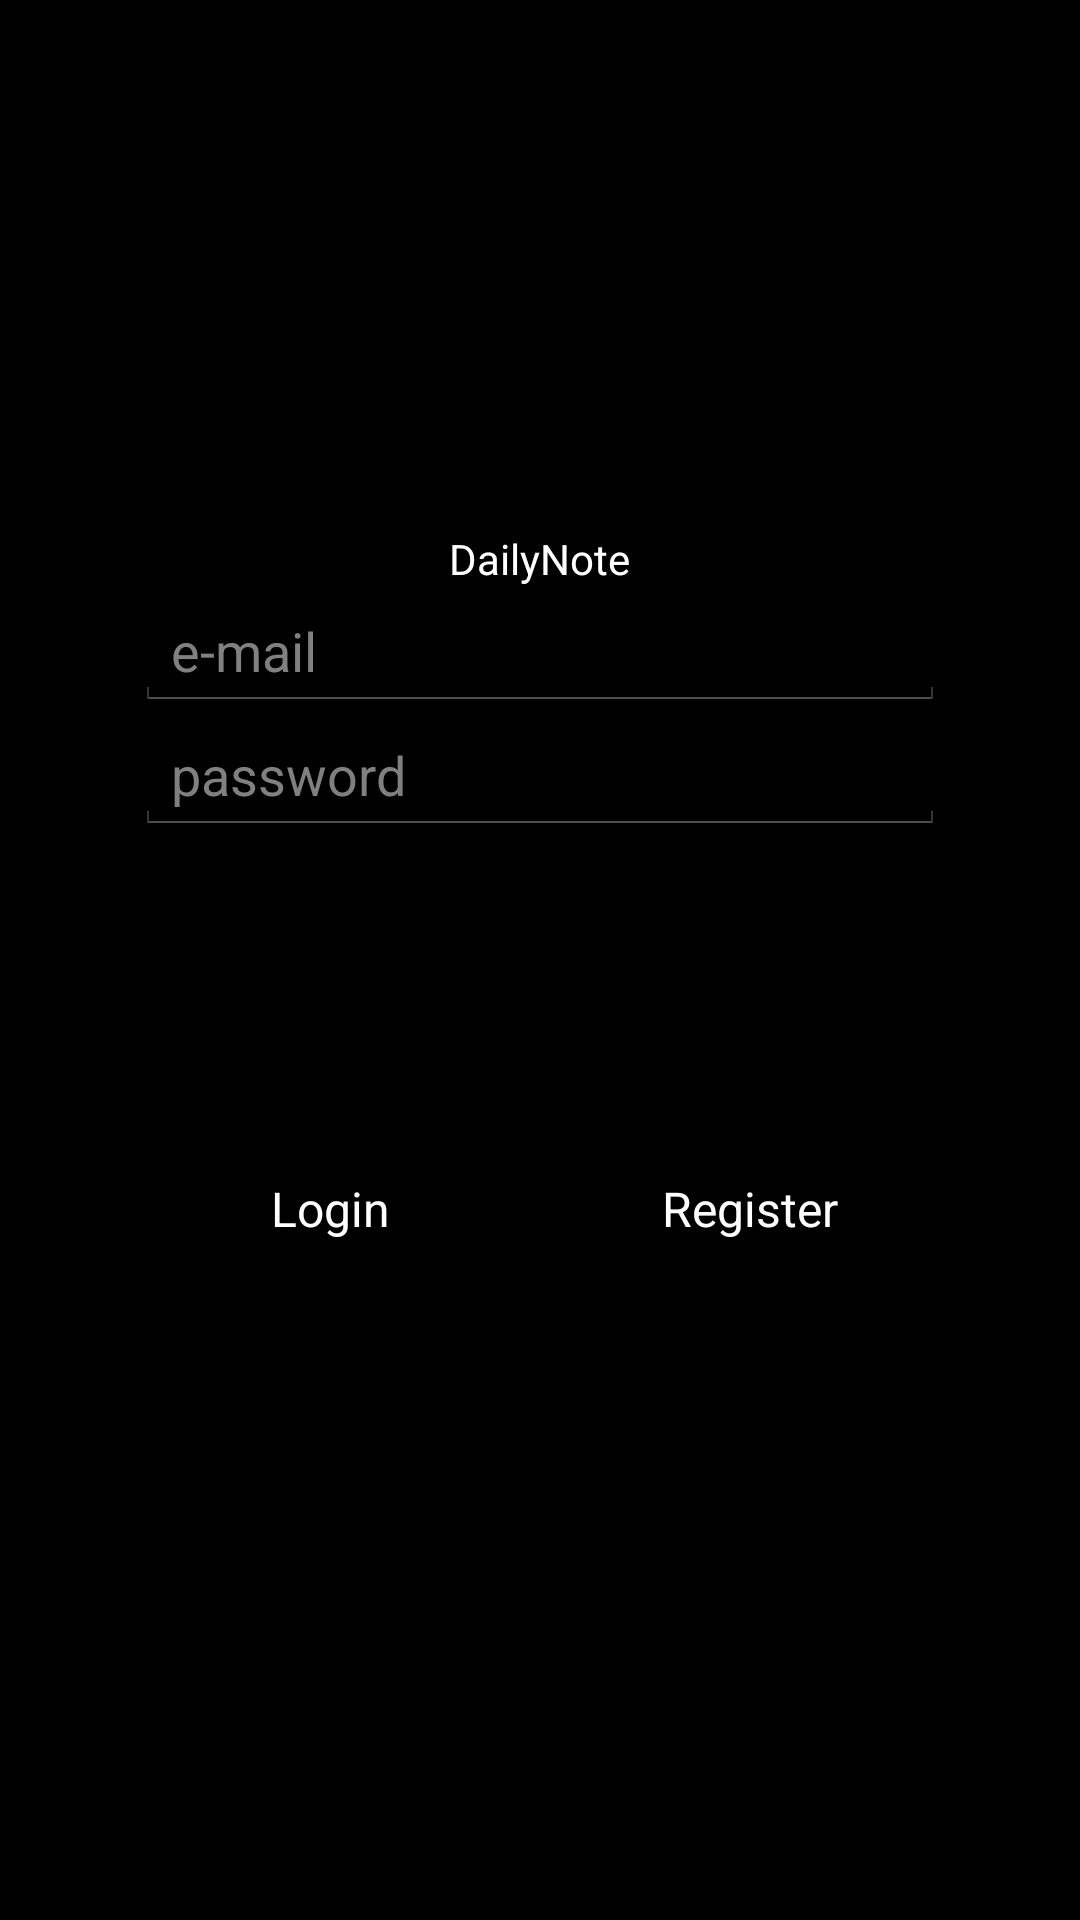

Reconstruct the res/layout file that produces this screen, plus the resources it refers to.
<!-- AndroidManifest.xml: application theme android:Theme.Holo.NoActionBar -->
<!-- res/layout/activity_to_do.xml -->
<LinearLayout
    xmlns:android="http://schemas.android.com/apk/res/android"
    xmlns:tools="http://schemas.android.com/tools"
    android:layout_width="match_parent"
    android:layout_height="match_parent"
    android:gravity="center_vertical"
    android:id="@+id/mainLayout"
    android:orientation="vertical"
    android:weightSum="1">

    <TextView
        android:id="@+id/appName"
        android:layout_width="wrap_content"
        android:layout_height="wrap_content"
        android:layout_gravity="center_horizontal"
        android:text="@string/app_name"
        android:textColor="#ffffff" />

    <LinearLayout
        android:layout_width="match_parent"
        android:layout_height="45dp"
        android:orientation="vertical"
        android:layout_weight="0.28">
        <EditText
            android:id="@+id/enterEmail"
            android:inputType="textEmailAddress"
            android:layout_width="match_parent"
            android:layout_height="wrap_content"
            android:layout_marginTop="2dp"
            android:layout_marginLeft="45dp"
            android:layout_marginRight="45dp"
            android:hint="e-mail" />
        <EditText
            android:id="@+id/enterPassword"
            android:inputType="textPassword"
            android:layout_width="match_parent"
            android:layout_height="wrap_content"
            android:layout_marginTop="2dp"
            android:layout_marginLeft="45dp"
            android:layout_marginRight="45dp"
            android:layout_marginBottom="2dp"
            android:fontFamily="sans-serif"
            android:hint="password"/>


    </LinearLayout>

    <LinearLayout
        android:id="@+id/refisterAndLoginBotton"
        android:layout_width="match_parent"
        android:layout_height="40dp"
        android:orientation="horizontal"
        android:layout_marginTop="5dp"
        android:layout_weight="0.00">

        <Button
            android:id="@+id/Login"
            android:layout_width="0dp"
            android:layout_height="match_parent"
            android:layout_marginLeft="50dp"
            android:layout_marginRight="10dp"
            android:layout_weight="1"
            android:background="@null"
            android:gravity="center"
            android:text="Login"
            android:textColor="#ffffff"
            android:textSize="16sp" />


        <Button
            android:id="@+id/Register"
            android:layout_width="0dp"
            android:layout_height="match_parent"
            android:layout_marginRight="50dp"
            android:layout_marginLeft="10dp"
            android:layout_weight="1"
            android:background="@null"
            android:text="Register"
            android:textColor="#ffffff"
            android:textSize="16sp" />
    </LinearLayout>
    <ProgressBar
        android:id="@+id/loadingProgressBar"
        android:layout_width="40dp"
        android:layout_height="40dp"
        android:layout_gravity="center"
        android:visibility="gone"/>

    <RelativeLayout
        android:id="@+id/loginButton_layout"
        android:layout_width="match_parent"
        android:layout_height="wrap_content"
        android:layout_marginEnd="50dp"
        android:layout_marginStart="50dp"
        android:layout_marginTop="40dp"
        android:gravity="center_horizontal"
        android:orientation="horizontal">

        <ImageButton
            android:id="@+id/google"
            android:layout_width="44dp"
            android:layout_height="44dp"
            android:layout_centerInParent="true"
            android:background="@drawable/google_logo"
            android:visibility="gone"/>

    </RelativeLayout>

</LinearLayout>
<!-- resources referenced by this layout -->
<resources>
  <string name="app_name">DailyNote</string>
</resources>
